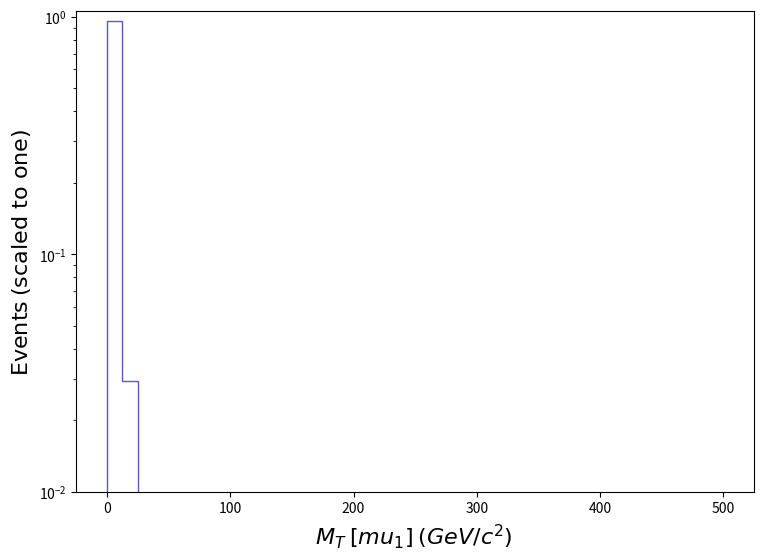

The matplotlib source for this figure: (Note: this script raises an exception after producing the figure.)
def selection_10():

    # Library import
    import numpy
    import matplotlib
    import matplotlib.pyplot   as plt
    import matplotlib.gridspec as gridspec

    # Library version
    matplotlib_version = matplotlib.__version__
    numpy_version      = numpy.__version__

    # Histo binning
    xBinning = numpy.linspace(0.0,500.0,41,endpoint=True)

    # Creating data sequence: middle of each bin
    xData = numpy.array([6.25,18.75,31.25,43.75,56.25,68.75,81.25,93.75,106.25,118.75,131.25,143.75,156.25,168.75,181.25,193.75,206.25,218.75,231.25,243.75,256.25,268.75,281.25,293.75,306.25,318.75,331.25,343.75,356.25,368.75,381.25,393.75,406.25,418.75,431.25,443.75,456.25,468.75,481.25,493.75])

    # Creating weights for histo: y11_MT_MET_0
    y11_MT_MET_0_weights = numpy.array([0.9645785219536,0.02929649058751686,0.004369150205549467,0.0009985990534311883,0.00041639203873009966,0.0002039707533067279,8.001677393192176e-05,2.8684170547253622e-05,0.0,1.490015368119155e-05,0.0,1.327430970515531e-05,0.0,0.0,0.0,0.0,0.0,0.0,0.0,0.0,0.0,0.0,0.0,0.0,0.0,0.0,0.0,0.0,0.0,0.0,0.0,0.0,0.0,0.0,0.0,0.0,0.0,0.0,0.0,0.0])

    # Creating a new Canvas
    fig   = plt.figure(figsize=(8.75,6.25),dpi=80)
    frame = gridspec.GridSpec(1,1)
    pad   = fig.add_subplot(frame[0])

    # Creating a new Stack
    pad.hist(x=xData, bins=xBinning, weights=y11_MT_MET_0_weights,\
             label="$tag\_1\_pythia8\_BasicReco$", histtype="step", rwidth=1.0,\
             color=None, edgecolor="#5954d8", linewidth=1, linestyle="solid",\
             bottom=None, cumulative=False, density=False, align="mid", orientation="vertical")


    # Axis
    plt.rc('text',usetex=False)
    plt.xlabel(r"$M_{T}$ $[ mu_{1} ]$ $(GeV/c^{2})$ ",\
               fontsize=16,color="black")
    plt.ylabel(r"$\mathrm{Events}$ $(\mathrm{scaled}\ \mathrm{to}\ \mathrm{one})$",\
               fontsize=16,color="black")

    # Boundary of y-axis
    ymax=(numpy.array([y11_MT_MET_0_weights.max()])).max()*1.1
    #ymin=0 # linear scale
    ymin=min([x for x in (numpy.array([y11_MT_MET_0_weights.min(),1.])) if x])/100. # log scale
    plt.gca().set_ylim(ymin,ymax)

    # Log/Linear scale for X-axis
    plt.gca().set_xscale("linear")
    #plt.gca().set_xscale("log",nonpositive="clip")

    # Log/Linear scale for Y-axis
    #plt.gca().set_yscale("linear")
    plt.gca().set_yscale("log",nonpositive="clip")

    # Saving the image
    plt.savefig('../../HTML/MadAnalysis5job_0/selection_10.png')

# Running!
if __name__ == '__main__':
    selection_10()
